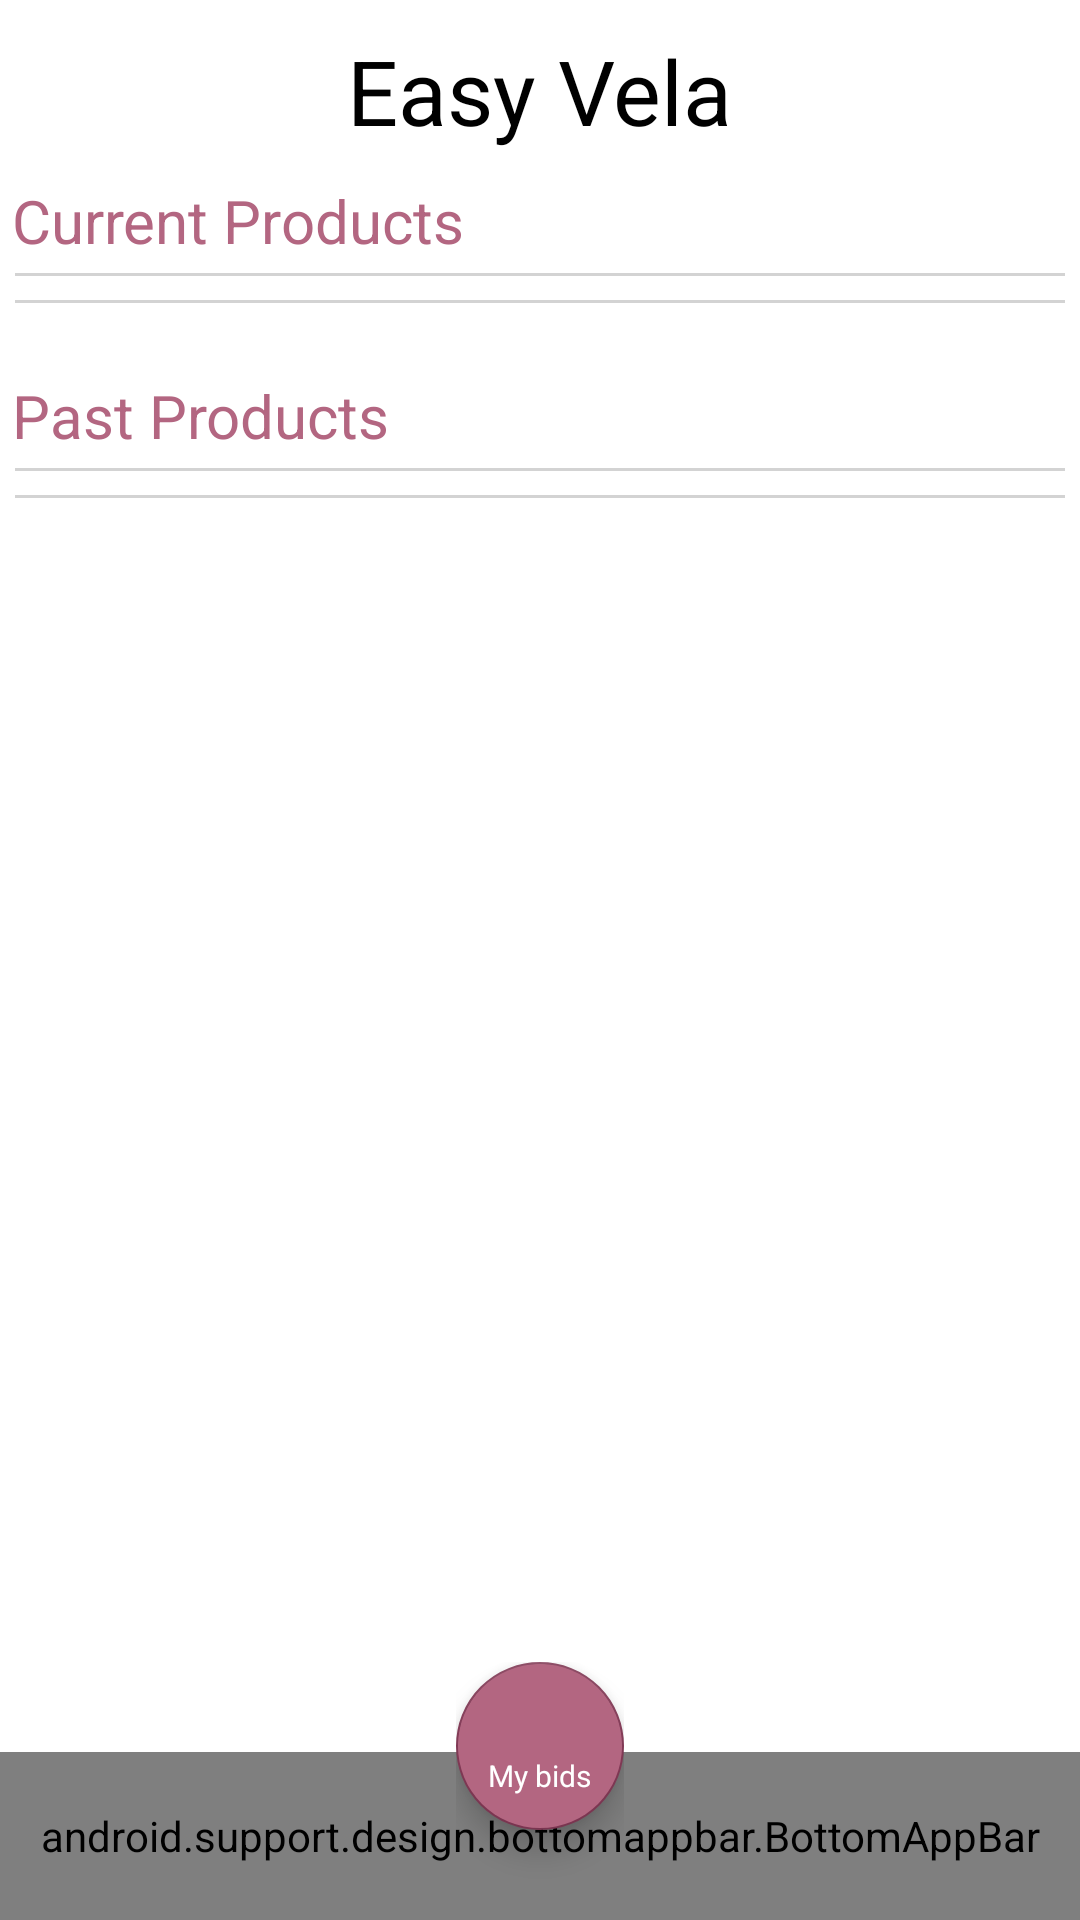

Reconstruct the res/layout file that produces this screen, plus the resources it refers to.
<!-- AndroidManifest.xml: activity theme AppTheme.NoActionBar -->
<!-- res/layout/activity_main.xml -->
<?xml version="1.0" encoding="utf-8"?>
<RelativeLayout xmlns:android="http://schemas.android.com/apk/res/android"
    xmlns:app="http://schemas.android.com/apk/res-auto"
    xmlns:tools="http://schemas.android.com/tools"
    android:layout_width="match_parent"
    android:background="@android:color/white"
    android:layout_height="match_parent"
    tools:context=".activity.MainActivity">

        <ScrollView
            android:layout_width="match_parent"
            android:layout_height="match_parent"
            android:layout_marginBottom="?attr/actionBarSize">

            <LinearLayout
                android:layout_width="match_parent"
                android:layout_height="match_parent"
                android:orientation="vertical">

                <TextView
                    android:id="@+id/heading"
                    android:layout_width="wrap_content"
                    android:layout_height="50dp"
                    android:layout_gravity="center_horizontal"
                    android:layout_marginTop="10dp"
                    android:text="Easy Vela"
                    android:textColor="@android:color/black"
                    android:textSize="30dp" />

                <TextView
                    android:layout_width="match_parent"
                    android:layout_height="wrap_content"
                    android:layout_marginLeft="4dp"
                    android:text="Current Products"
                    android:textColor="@color/colorPrimaryLight"
                    android:textSize="20dp" />

                <View
                    android:layout_width="match_parent"
                    android:layout_height="1dp"
                    android:layout_marginLeft="5dp"
                    android:layout_marginTop="4dp"
                    android:layout_marginRight="5dp"
                    android:layout_marginBottom="4dp"
                    android:background="#D3D3D3" />

                <android.support.v7.widget.RecyclerView
                    android:id="@+id/recyclerviewCurrent"
                    android:layout_width="match_parent"
                    android:layout_height="wrap_content"
                    android:orientation="horizontal" />

                <View
                    android:layout_width="match_parent"
                    android:layout_height="1dp"
                    android:layout_marginLeft="5dp"
                    android:layout_marginTop="4dp"
                    android:layout_marginRight="5dp"
                    android:layout_marginBottom="4dp"
                    android:background="#D3D3D3" />

                <TextView
                    android:layout_marginTop="20dp"
                    android:layout_width="match_parent"
                    android:layout_height="wrap_content"
                    android:layout_below="@+id/recyclerviewCurrent"
                    android:layout_marginLeft="4dp"
                    android:text="Past Products"
                    android:textColor="@color/colorPrimaryLight"
                    android:textSize="20dp" />

                <View
                    android:layout_width="match_parent"
                    android:layout_height="1dp"
                    android:layout_marginLeft="5dp"
                    android:layout_marginTop="4dp"
                    android:layout_marginRight="5dp"
                    android:layout_marginBottom="4dp"
                    android:background="#D3D3D3" />

                <android.support.v7.widget.RecyclerView
                    android:id="@+id/recyclerviewPast"
                    android:layout_width="match_parent"
                    android:layout_height="wrap_content"
                    android:orientation="horizontal" />

                <View
                    android:layout_width="match_parent"
                    android:layout_height="1dp"
                    android:layout_marginLeft="5dp"
                    android:layout_marginTop="4dp"
                    android:layout_marginRight="5dp"
                    android:layout_marginBottom="4dp"
                    android:background="#D3D3D3" />

                

            </LinearLayout>

        </ScrollView>

    <android.support.design.widget.CoordinatorLayout
        android:layout_width="match_parent"
        android:layout_height="match_parent"
        android:layout_alignParentBottom="true">

        <android.support.design.bottomappbar.BottomAppBar
            android:id="@+id/bar"
            android:layout_width="match_parent"
            android:layout_height="wrap_content"
            android:layout_gravity="bottom"
            app:fabAlignmentMode="center"
            app:backgroundTint="@color/colorPrimaryDark"
            android:theme="@style/Widget.MaterialComponents.BottomAppBar"
            app:navigationIcon="@drawable/ic_home_black_24dp">

        </android.support.design.bottomappbar.BottomAppBar>

        <FrameLayout
            android:layout_width="wrap_content"
            android:layout_height="wrap_content"
            android:layout_gravity="bottom|center">

            <android.support.design.widget.FloatingActionButton
                android:id="@+id/fab"
                android:layout_marginBottom="30dp"
                android:backgroundTint="@color/colorPrimaryLight"
                android:layout_width="wrap_content"
                android:layout_height="wrap_content"
                app:fabSize="normal"
                app:layout_anchor="@id/bar" />

            <TextView
                android:id="@+id/numberOfBids"
                android:layout_width="wrap_content"
                android:layout_height="wrap_content"
                android:layout_marginBottom="25dp"
                android:layout_gravity="center"
                android:elevation="16dp"
                android:textColor="@android:color/white"
                android:textAppearance="?android:attr/textAppearanceMedium" />

            <TextView
                android:layout_gravity="center"
                android:layout_marginBottom="5dp"
                android:textSize="10dp"
                android:elevation="16dp"
                android:textColor="@android:color/white"
                android:text="My bids"
                android:layout_width="wrap_content"
                android:layout_height="wrap_content" />

        </FrameLayout>

    </android.support.design.widget.CoordinatorLayout>

</RelativeLayout>
<!-- resources referenced by this layout -->
<resources>
  <color name="colorPrimaryDark">#520b2c</color>
  <color name="colorPrimaryLight">#b36681</color>
  <style name="AppTheme.NoActionBar" parent="Theme.AppCompat.Light.NoActionBar">
          
          <item name="colorPrimary">@color/colorPrimary</item>
          <item name="colorPrimaryDark">@color/colorPrimaryDark</item>
          <item name="colorAccent">@color/colorAccent</item>
          <item name="android:textColorSecondary">#FFFFFF</item>
      </style>
  <color name="colorPrimary">#813955</color>
  <color name="colorAccent">#813955</color>
</resources>
